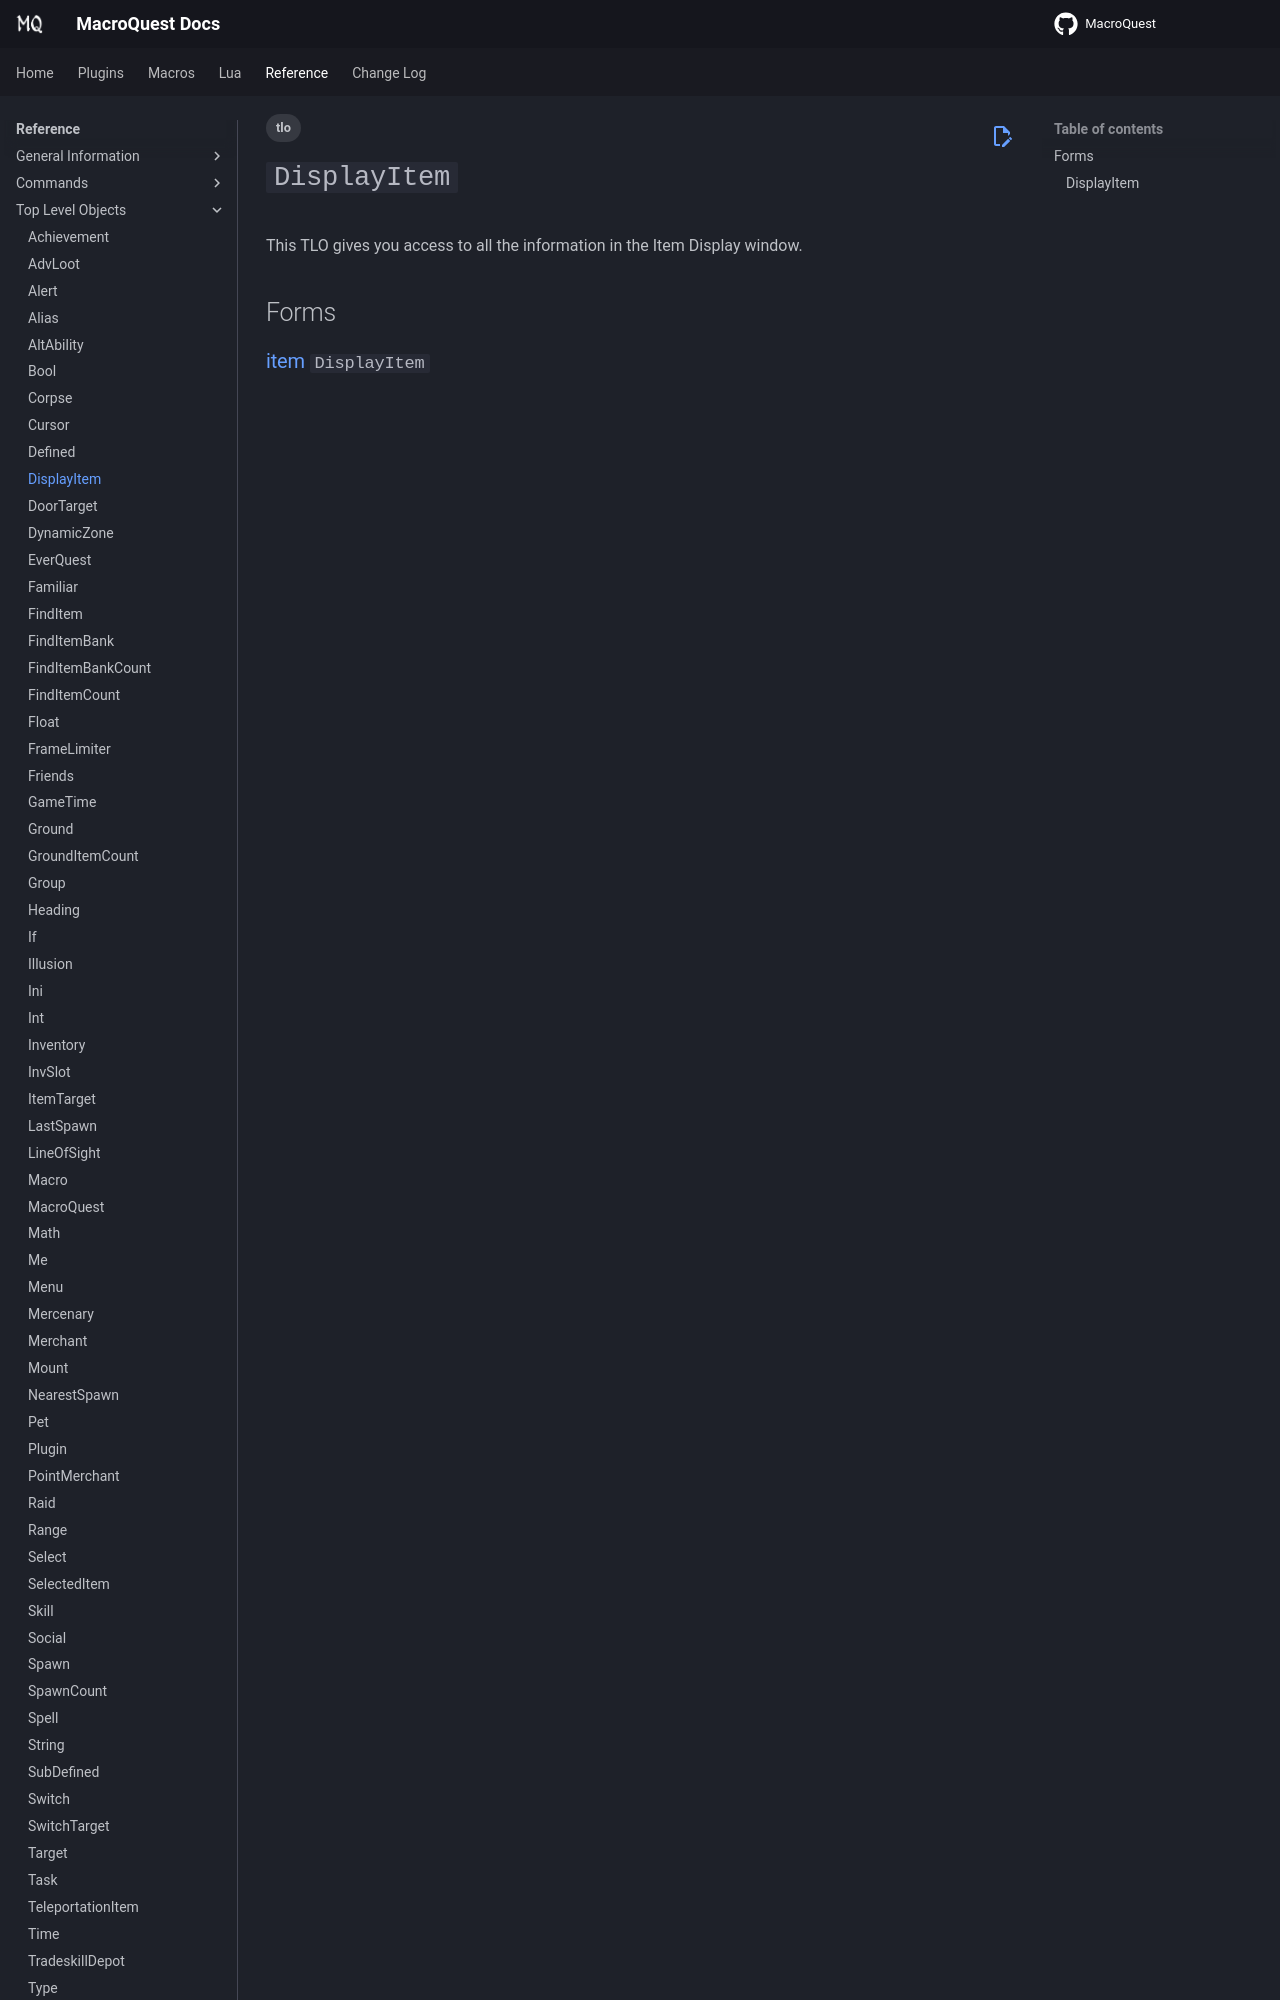

repository: macroquest/docs · page: reference/top-level-objects/tlo-displayitem/index.html · generator: jekyll

---
tags:
    - tlo
---
# `DisplayItem`

<!--tlo-desc-start-->
This TLO gives you access to all the information in the Item Display window.
<!--tlo-desc-end-->
## Forms
<!--tlo-forms-start-->
### {{ renderMember(type='item', name='DisplayItem') }}
<!--tlo-forms-end-->
<!--tlo-linkrefs-start-->
[item]: ../data-types/datatype-item.m
